Run: headless pygame with SDL's dummy video driver; simulated clock (each Clock.tick advances the game by its frame time, no real sleeping); random seed 0; keys injected as events and as key.get_pressed() state; no mouse input.
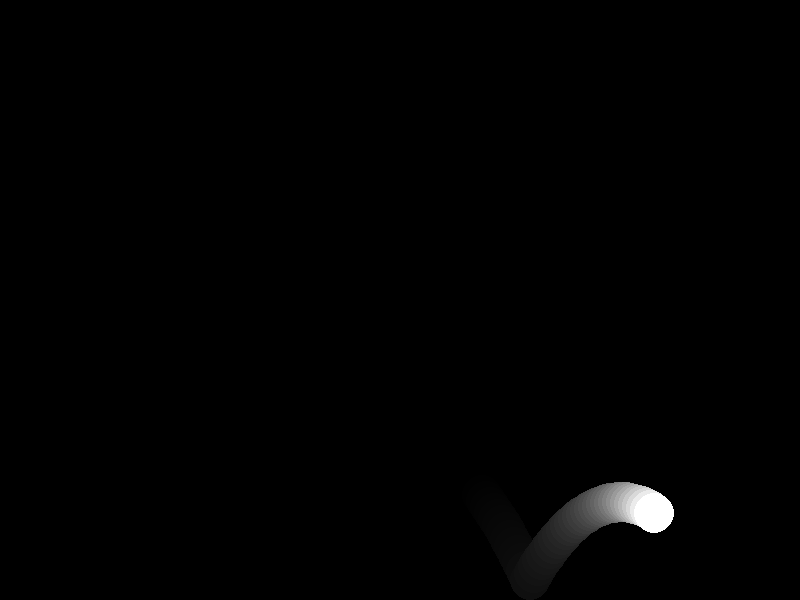
Frame 1 of 4 · flips 1–60 · no input
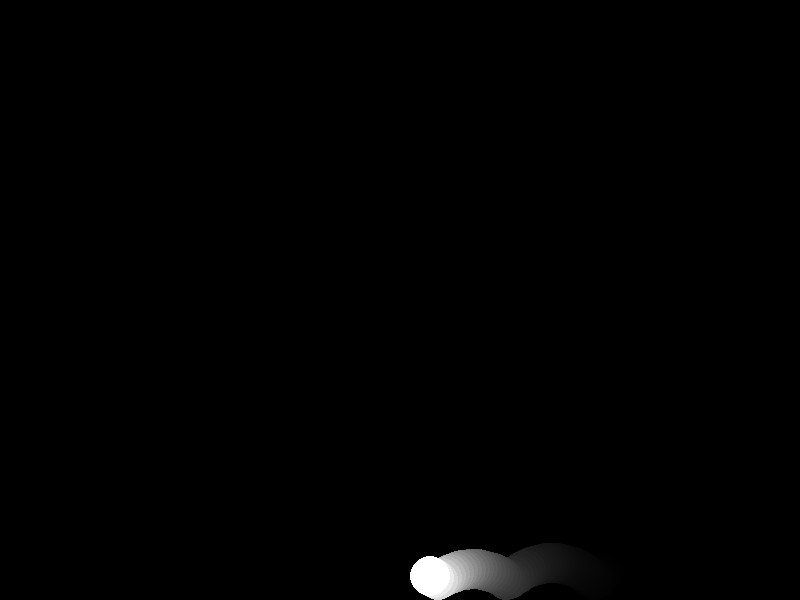
Frame 2 of 4 · flips 61–180 · tapped SPACE, RETURN · held RIGHT (→), D
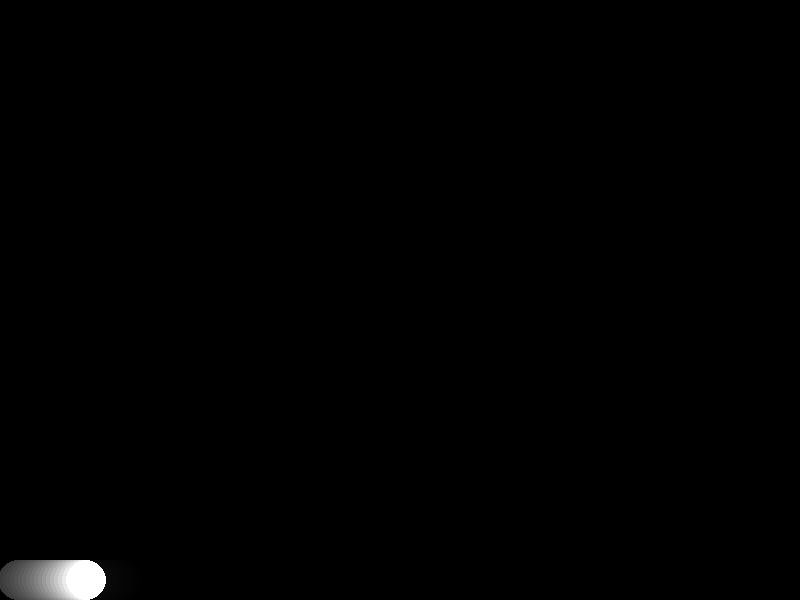
Frame 3 of 4 · flips 181–300 · held DOWN (↓), S
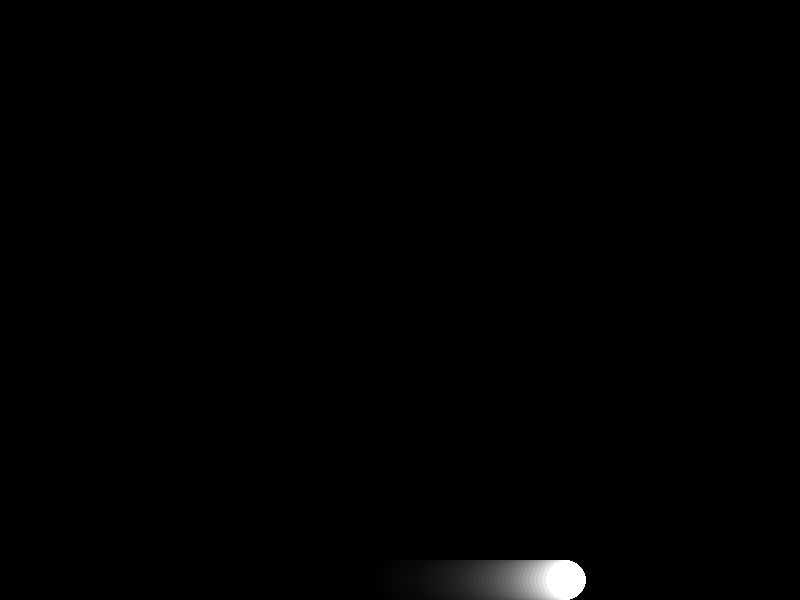
Frame 4 of 4 · flips 301–420 · held LEFT (←), A, UP (↑), W

The pygame program that drew these frames:

import pygame
import sys
import random

def main():
    pygame.init()
    screen = pygame.display.set_mode((800, 600))
    pygame.display.set_caption("Game 1 - Gravity Bouncer with Trippy Trails")
    clock = pygame.time.Clock()

    ball_radius = 20
    ball_x = random.randint(ball_radius, 800 - ball_radius)
    ball_y = random.randint(ball_radius, 600 - ball_radius)
    ball_dx = 4
    ball_dy = 0  # Start with no vertical movement
    gravity = 0.3  # Constant downward acceleration
    bounce_energy_loss = 0.8  # Lose some speed on bounce

    ball_color = (255, 255, 255)  # white

    # Instead of clearing the screen, draw a semi-transparent black rectangle
    trail_surface = pygame.Surface((800, 600), pygame.SRCALPHA)

    running = True
    while running:
        for event in pygame.event.get():
            if event.type == pygame.QUIT:
                running = False

        # Apply gravity
        ball_dy += gravity

        # Move ball
        ball_x += ball_dx
        ball_y += ball_dy

        # Bounce off walls
        if ball_x - ball_radius <= 0 or ball_x + ball_radius >= 800:
            ball_dx *= -1

        if ball_y + ball_radius >= 600:
            ball_y = 600 - ball_radius
            ball_dy *= -1
            ball_dy *= bounce_energy_loss  # lose some energy
        elif ball_y - ball_radius <= 0:
            ball_y = ball_radius
            ball_dy *= -1

        # Leave a trail
        trail_surface.fill((0, 0, 0, 20))  # translucent black rectangle
        screen.blit(trail_surface, (0, 0))

        # Draw ball
        pygame.draw.circle(screen, ball_color, (int(ball_x), int(ball_y)), ball_radius)

        pygame.display.flip()
        clock.tick(60)

    pygame.quit()
    sys.exit()

if __name__ == "__main__":
    main()
